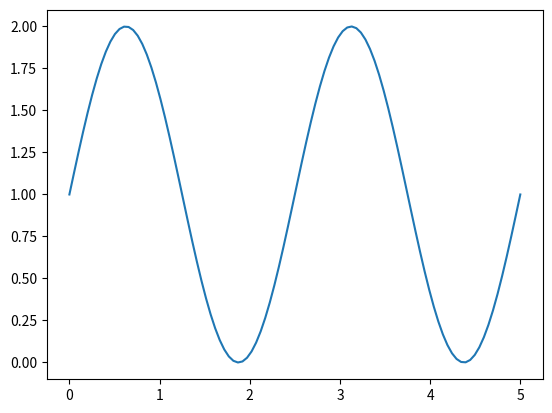

Write the Python code that produced this figure.
import numpy as np
import matplotlib.pyplot as plt
import math

def F(x):
  return 1.0 + np.sin(0.8*x*math.pi)

#====================================== Generate Fx
L = 5.0
x = np.linspace(0.0,L,100)
F_x = F(x)

#====================================== Monte Carlo integration
Is = 0.0
Np = 10000
for i in range(0,Np):
  xr = np.random.uniform()*L
  Is += F(xr)
Is = L*Is/Np

print("Monte Carlo integration:",Is)

#====================================== Numerical integration (Riemann)
In = 0.0
dx = L/Np
for i in range(0,Np):
  xn = 0.5*dx + dx*i
  In += F(xn)*dx

print("Numerical integration:",In)

# ===================================== Plotting
plt.plot(x,F_x)
plt.show()